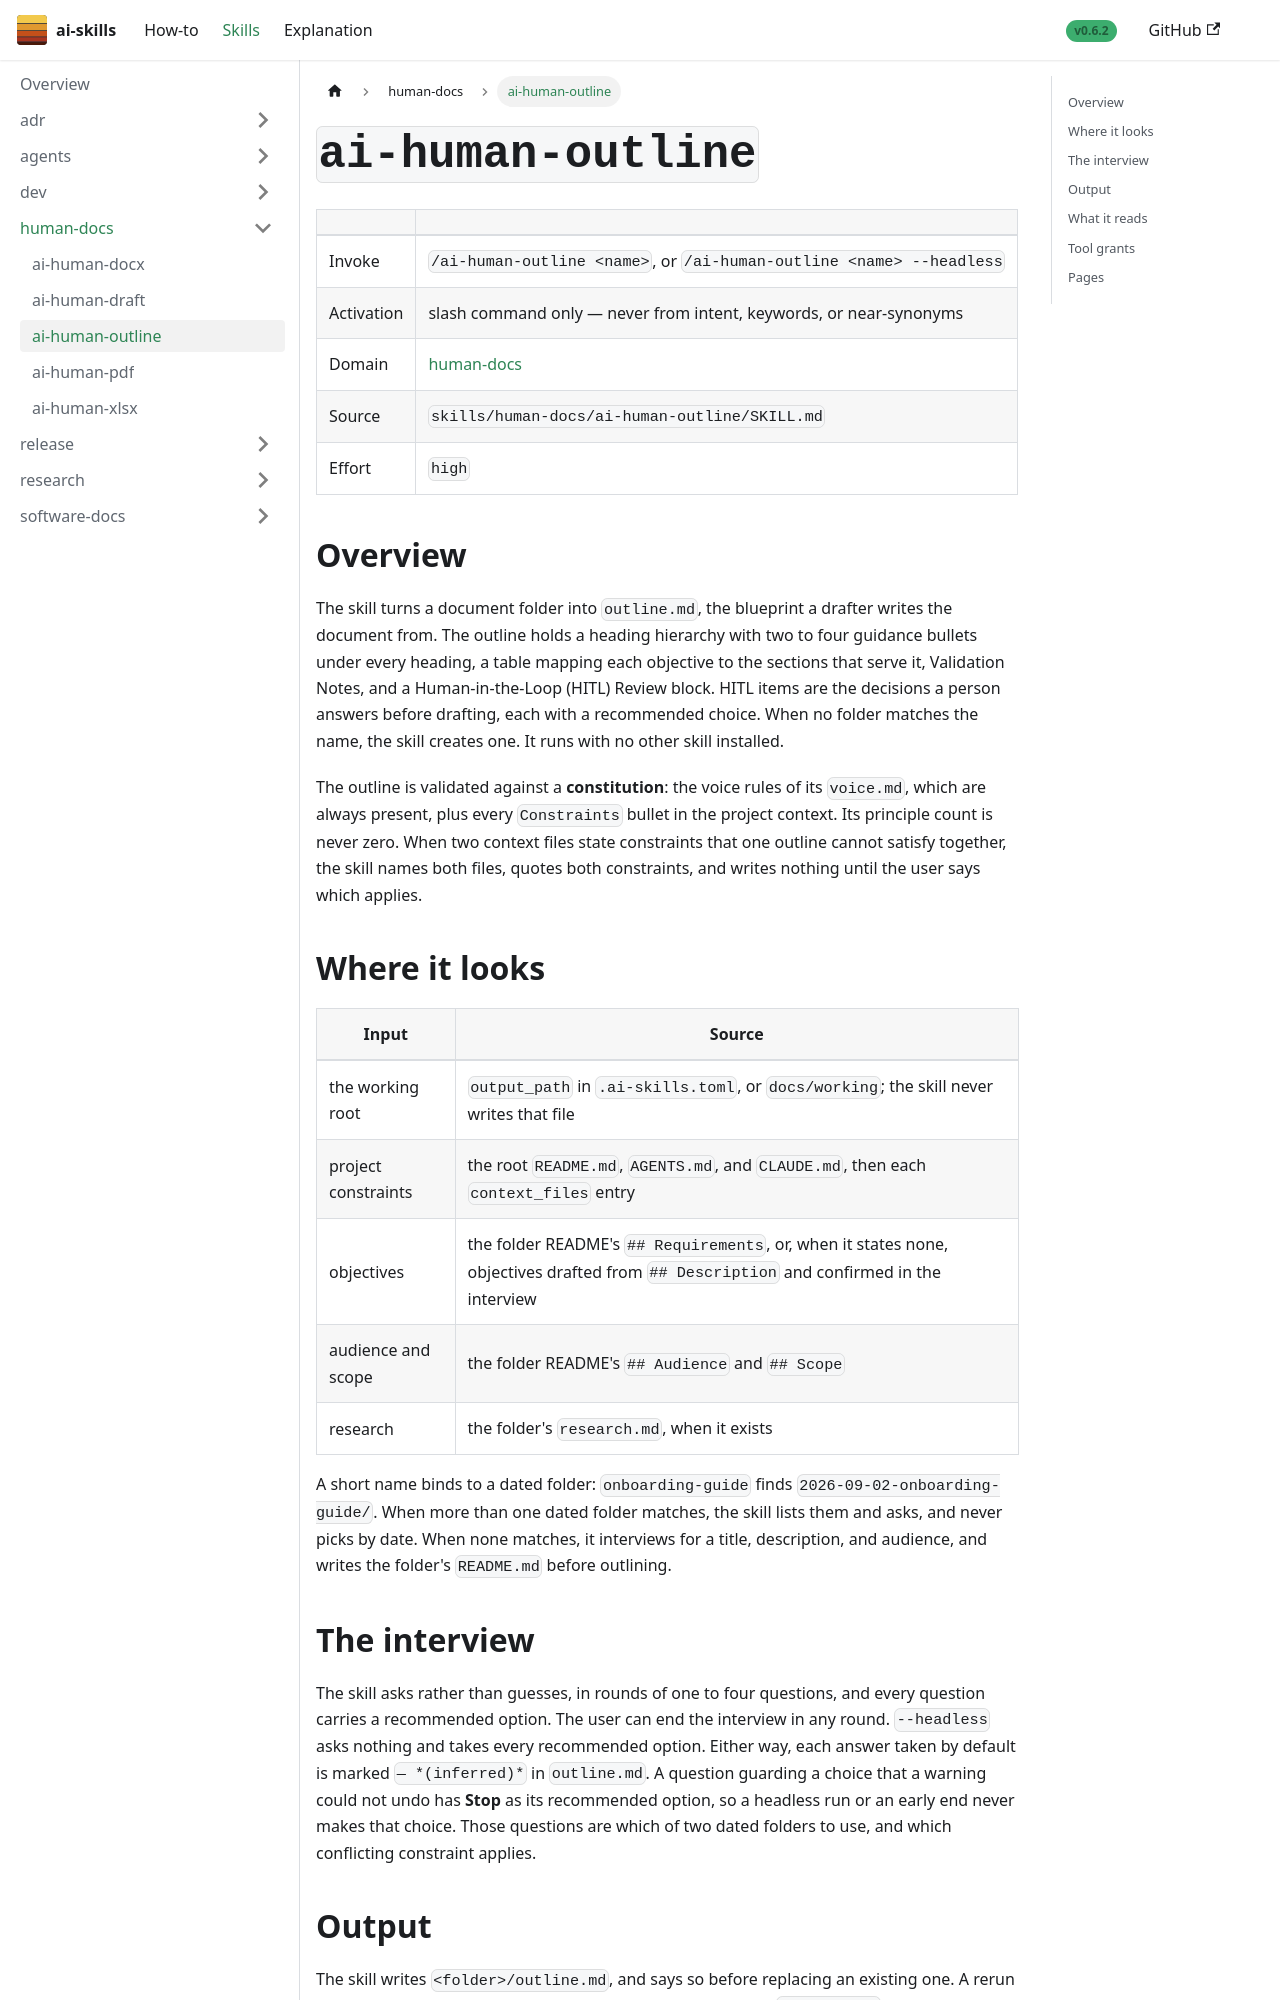

repository: aws-samples/sample-ai-skills · page: skills/human-docs/ai-human-outline/index.html · generator: docusaurus

---
title: "ai-human-outline"
sidebar_label: "ai-human-outline"
sidebar_position: 4
---

# `ai-human-outline`

| | |
|---|---|
| Invoke | `/ai-human-outline <name>`, or `/ai-human-outline <name> --headless` |
| Activation | slash command only — never from intent, keywords, or near-synonyms |
| Domain | [human-docs](../) |
| Source | `skills/human-docs/ai-human-outline/SKILL.md` |
| Effort | `high` |

## Overview

The skill turns a document folder into `outline.md`, the blueprint a drafter writes the document
from. The outline holds a heading hierarchy with two to four guidance bullets under every heading, a
table mapping each objective to the sections that serve it, Validation Notes, and a
Human-in-the-Loop (HITL) Review block. HITL items are the decisions a person answers before
drafting, each with a recommended choice. When no folder matches the name, the skill creates one.
It runs with no other skill installed.

The outline is validated against a **constitution**: the voice rules of its `voice.md`, which are
always present, plus every `Constraints` bullet in the project context. Its principle count is never
zero. When two context files state constraints that one outline cannot satisfy together, the skill
names both files, quotes both constraints, and writes nothing until the user says which applies.

## Where it looks

| Input | Source |
|---|---|
| the working root | `output_path` in `.ai-skills.toml`, or `docs/working`; the skill never writes that file |
| project constraints | the root `README.md`, `AGENTS.md`, and `CLAUDE.md`, then each `context_files` entry |
| objectives | the folder README's `## Requirements`, or, when it states none, objectives drafted from `## Description` and confirmed in the interview |
| audience and scope | the folder README's `## Audience` and `## Scope` |
| research | the folder's `research.md`, when it exists |

A short name binds to a dated folder: `onboarding-guide` finds `2026-09-02-onboarding-guide/`. When
more than one dated folder matches, the skill lists them and asks, and never picks by date. When none
matches, it interviews for a title, description, and audience, and writes the folder's `README.md`
before outlining.
